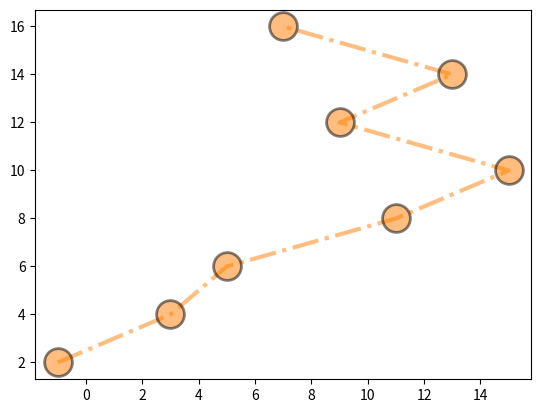

This figure's Python source:
# -*- coding: utf-8 -*-
"""
Created on Wed Feb  9 07:45:31 2022

[redacted]
"""
import matplotlib.pyplot as plt
import numpy as np
x3 = np.array([-1, 3, 5, 11, 15, 9, 13, 7])
x4 = np.array([2, 4, 6, 8, 10, 12, 14, 16])
plt.plot(x3, x4, alpha=0.5, color='#FF7F00',
         linestyle='-.', linewidth=3, marker='o',
         markeredgecolor='#000000', 
         markeredgewidth=2, markerfacecolor='#FF7F00',
         markersize=20)